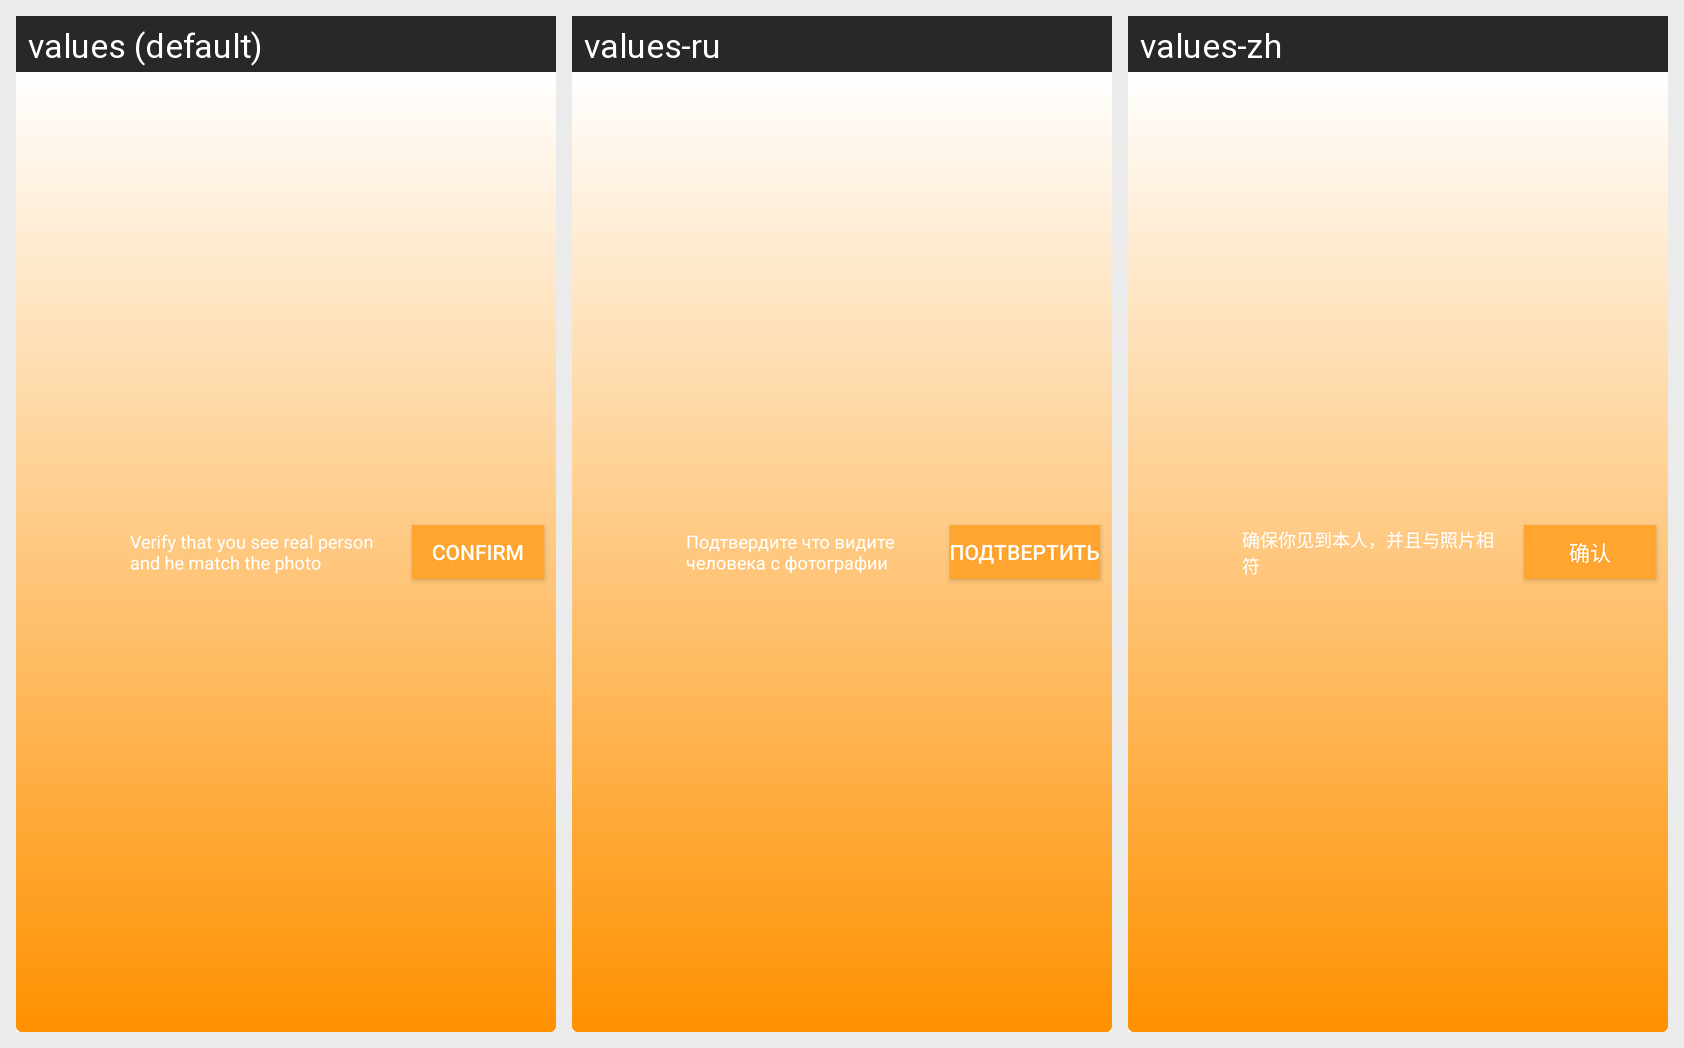

For this localized Android screen grid, give each drawn string resource with its value in every locale shown.
Android screen res/layout/notification_confirm.xml rendered under 3 locales, left to right: values (default), values-ru, values-zh. Device: Nexus 5 (rendered at 1080×1920; each locale shown at half size, 540×960, under a caption strip naming it); theme AppTheme.
Strings drawn on this screen, with the default value and each locale's value (text and hints the layout hard-codes, and strings that could not be matched under every locale, appear in the picture but are not listed):

confirmThatYouSeePersonFromPhoto
  values: Verify that you see real person and he match the photo
  values-ru: Подтвердите что видите человека с фотографии
  values-zh: 确保你见到本人，并且与照片相符

confirm
  values: Confirm
  values-ru: Подтвертить
  values-zh: 确认
